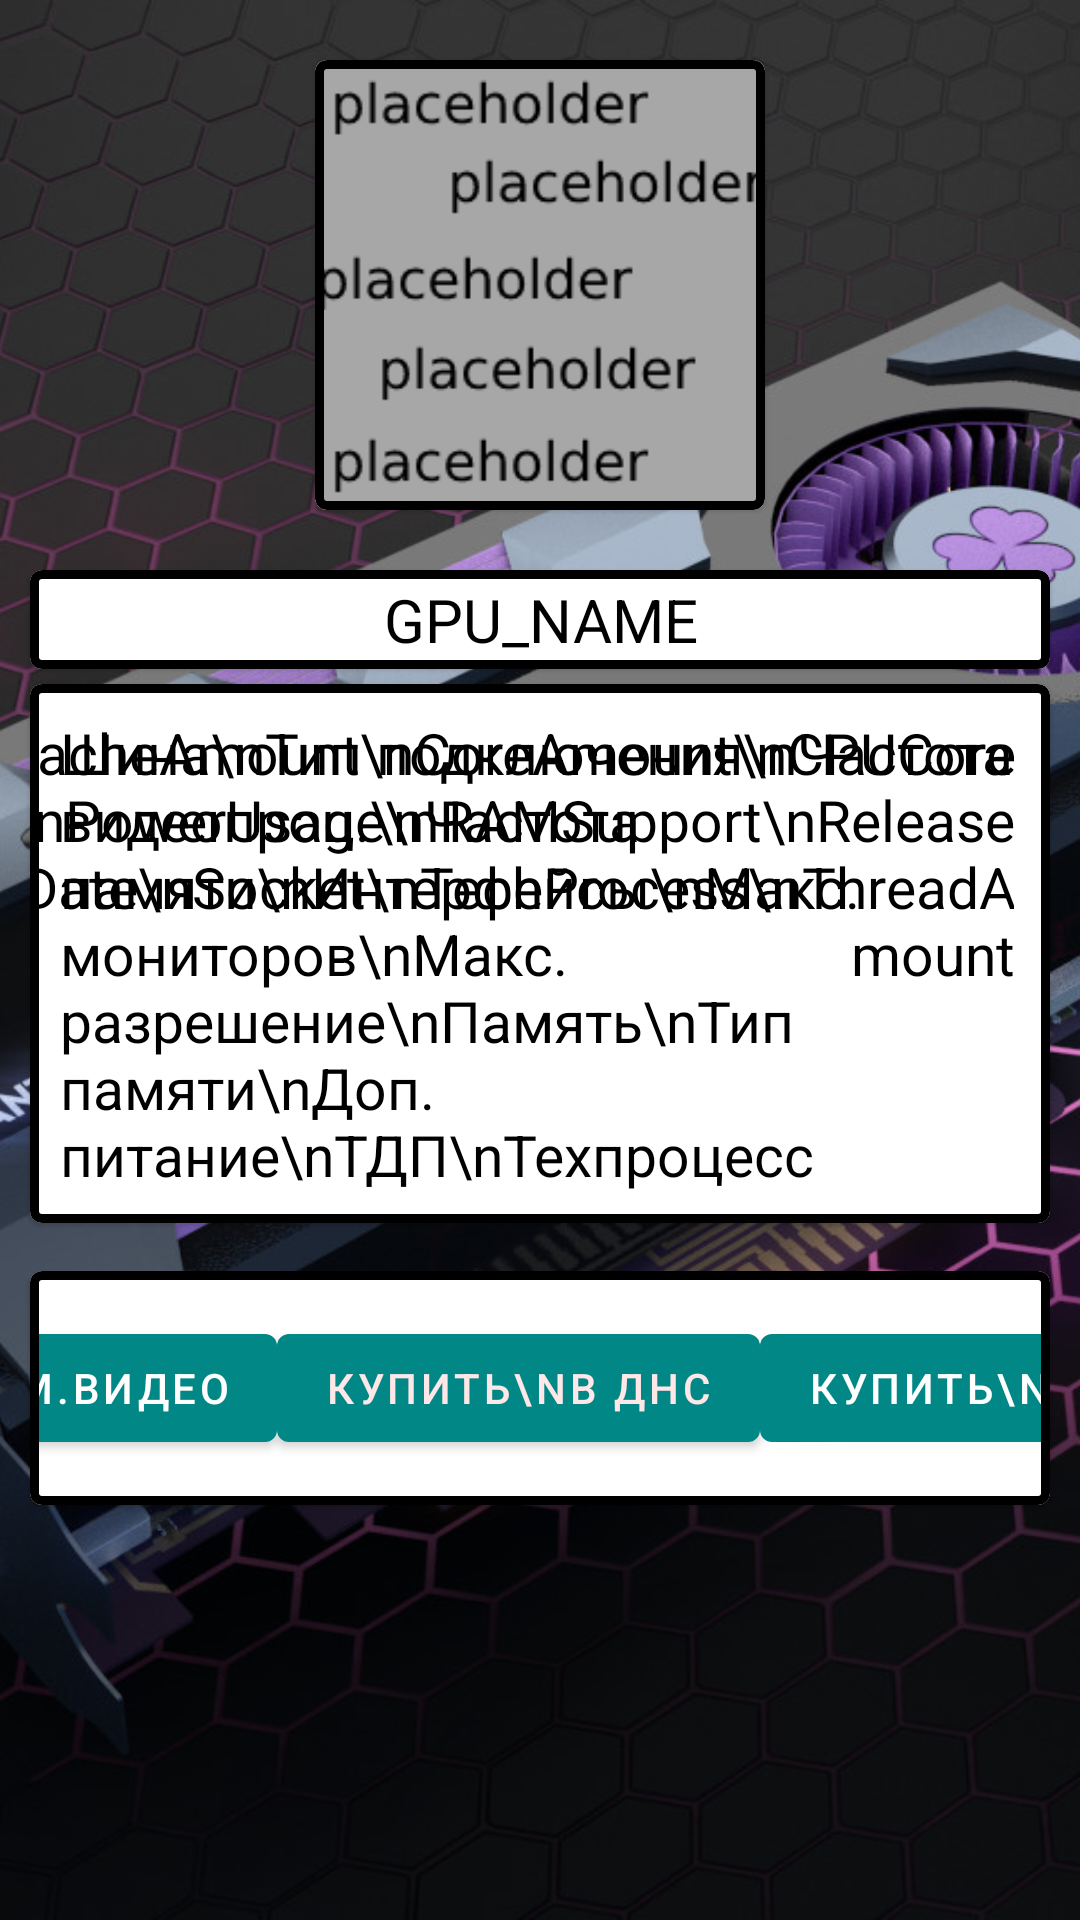

The Android layout XML behind this screen, and the referenced resources:
<!-- AndroidManifest.xml: application theme Theme.ElectronicsCatalog -->
<!-- res/layout/gpu_description.xml -->
<?xml version="1.0" encoding="utf-8"?>
<androidx.constraintlayout.widget.ConstraintLayout xmlns:android="http://schemas.android.com/apk/res/android"
    xmlns:app="http://schemas.android.com/apk/res-auto"
    xmlns:tools="http://schemas.android.com/tools"
    android:layout_width="match_parent"
    android:layout_height="match_parent"
    tools:context="com.school.electronics.ui.all.GpuDescription">

    <ImageView
        android:id="@+id/imageView6"
        android:layout_width="wrap_content"
        android:layout_height="wrap_content"
        android:scaleType="centerCrop"
        app:layout_constraintBottom_toBottomOf="parent"
        app:layout_constraintEnd_toEndOf="parent"
        app:layout_constraintStart_toStartOf="parent"
        app:layout_constraintTop_toTopOf="parent"
        app:srcCompat="@drawable/gpu_background" />

    <ScrollView
        android:layout_width="match_parent"
        android:layout_height="match_parent">

        <LinearLayout
            android:layout_width="match_parent"
            android:layout_height="wrap_content"
            android:orientation="vertical" >

            <androidx.constraintlayout.widget.ConstraintLayout
                android:layout_width="match_parent"
                android:layout_height="match_parent">

                <com.google.android.material.card.MaterialCardView
                    android:id="@+id/cardView4"
                    android:layout_width="0dp"
                    android:layout_height="wrap_content"
                    android:layout_marginStart="10dp"
                    android:layout_marginTop="16dp"
                    android:layout_marginEnd="10dp"
                    android:layout_marginBottom="20dp"
                    app:cardCornerRadius="4dp"
                    app:layout_constraintBottom_toBottomOf="parent"
                    app:layout_constraintEnd_toEndOf="parent"
                    app:layout_constraintStart_toStartOf="parent"
                    app:layout_constraintTop_toBottomOf="@+id/cardView2"
                    app:strokeColor="@color/black"
                    app:strokeWidth="3dp">

                    <androidx.constraintlayout.widget.ConstraintLayout
                        android:layout_width="match_parent"
                        android:layout_height="match_parent">

                        <Button
                            android:id="@+id/button2"
                            android:layout_width="wrap_content"
                            android:layout_height="wrap_content"
                            android:layout_marginTop="15dp"
                            android:layout_marginBottom="15dp"
                            android:text="Купить\nв ДНС"
                            android:textColor="#FFE7E7"
                            app:layout_constraintBottom_toBottomOf="parent"
                            app:layout_constraintEnd_toStartOf="@+id/button3"
                            app:layout_constraintStart_toEndOf="@+id/button"
                            app:layout_constraintTop_toTopOf="parent" />

                        <Button
                            android:id="@+id/button"
                            android:layout_width="wrap_content"
                            android:layout_height="wrap_content"
                            android:text="Купить\nв М.Видео"
                            android:textColor="#FFFFFF"
                            app:layout_constraintBottom_toBottomOf="parent"
                            app:layout_constraintEnd_toStartOf="@+id/button2"
                            app:layout_constraintStart_toStartOf="parent"
                            app:layout_constraintTop_toTopOf="parent" />

                        <Button
                            android:id="@+id/button3"
                            android:layout_width="wrap_content"
                            android:layout_height="wrap_content"
                            android:text="Купить\nв Ситилинк"
                            android:textColor="#FFFFFF"
                            app:layout_constraintBottom_toBottomOf="parent"
                            app:layout_constraintEnd_toEndOf="parent"
                            app:layout_constraintStart_toEndOf="@+id/button2"
                            app:layout_constraintTop_toTopOf="parent" />
                    </androidx.constraintlayout.widget.ConstraintLayout>

                </com.google.android.material.card.MaterialCardView>

                <com.google.android.material.card.MaterialCardView
                    android:id="@+id/cardView3"
                    android:layout_width="0dp"
                    android:layout_height="wrap_content"
                    android:layout_marginStart="10dp"
                    android:layout_marginTop="20dp"
                    android:layout_marginEnd="10dp"
                    app:cardCornerRadius="4dp"
                    app:layout_constraintEnd_toEndOf="parent"
                    app:layout_constraintStart_toStartOf="parent"
                    app:layout_constraintTop_toBottomOf="@+id/cardView"
                    app:strokeColor="@color/black"
                    app:strokeWidth="3dp">

                    <TextView
                        android:id="@+id/gpuname"
                        android:layout_width="match_parent"
                        android:layout_height="wrap_content"
                        android:layout_margin="3dp"
                        android:text="GPU_NAME"
                        android:textAlignment="center"
                        android:textColor="#000000"
                        android:textSize="20sp" />
                </com.google.android.material.card.MaterialCardView>

                <com.google.android.material.card.MaterialCardView
                    android:id="@+id/cardView2"
                    android:layout_width="0dp"
                    android:layout_height="wrap_content"
                    android:layout_marginStart="10dp"
                    android:layout_marginTop="5dp"
                    android:layout_marginEnd="10dp"
                    app:cardCornerRadius="4dp"
                    app:layout_constraintEnd_toEndOf="parent"
                    app:layout_constraintStart_toStartOf="parent"
                    app:layout_constraintTop_toBottomOf="@+id/cardView3"
                    app:strokeColor="@color/black"
                    app:strokeWidth="3dp">


                    <androidx.constraintlayout.widget.ConstraintLayout
                        android:layout_width="match_parent"
                        android:layout_height="match_parent"
                        tools:context="com.school.electronics.ui.all.GpuDescription">

                        <TextView
                            android:id="@+id/textView5"
                            android:layout_width="wrap_content"
                            android:layout_height="wrap_content"
                            android:layout_marginStart="10dp"
                            android:layout_marginTop="10dp"
                            android:layout_marginBottom="10dp"
                            android:text="Шина\nТип подключения\nЧастота видеопроц.\nЧастота памяти\nИнтерфейсы\nМакс. мониторов\nМакс. разрешение\nПамять\nТип памяти\nДоп. питание\nТДП\nТехпроцесс"
                            android:textAlignment="textStart"
                            android:textColor="#000000"
                            android:textSize="19sp"
                            app:layout_constraintBottom_toBottomOf="parent"
                            app:layout_constraintStart_toStartOf="parent"
                            app:layout_constraintTop_toTopOf="parent" />

                        <TextView
                            android:id="@+id/gpuinfo"
                            android:layout_width="wrap_content"
                            android:layout_height="wrap_content"
                            android:layout_marginEnd="12dp"
                            android:text="CacheAmount\nCoreAmount\nCPUCore\nPowerUsage\nRAMSupport\nReleaseDate\nSocket\nTechProcess\nThreadAmount"
                            android:textAlignment="textEnd"
                            android:textColor="#000000"
                            android:textSize="19sp"
                            app:layout_constraintEnd_toEndOf="parent"
                            app:layout_constraintTop_toTopOf="@id/textView5" />

                    </androidx.constraintlayout.widget.ConstraintLayout>

                </com.google.android.material.card.MaterialCardView>

                <com.google.android.material.card.MaterialCardView
                    android:id="@+id/cardView"
                    android:layout_width="wrap_content"
                    android:layout_height="wrap_content"
                    android:layout_marginTop="20dp"
                    app:cardCornerRadius="4dp"
                    app:layout_constraintEnd_toEndOf="parent"
                    app:layout_constraintStart_toStartOf="parent"
                    app:layout_constraintTop_toTopOf="parent"
                    app:strokeColor="@color/black"
                    app:strokeWidth="3dp">

                    <ImageView
                        android:id="@+id/gpuimg"
                        android:layout_width="150dp"
                        android:layout_height="150dp"
                        app:srcCompat="@drawable/placeholder" />

                </com.google.android.material.card.MaterialCardView>
            </androidx.constraintlayout.widget.ConstraintLayout>
        </LinearLayout>
    </ScrollView>

</androidx.constraintlayout.widget.ConstraintLayout>
<!-- resources referenced by this layout -->
<resources>
  <color name="black">#FF000000</color>
  <!-- drawable gpu_background: jpg bitmap (drawable-v24, 294899 bytes) -->
  <!-- drawable placeholder: png bitmap (drawable-nodpi, 1236 bytes) -->
  <style name="Theme.ElectronicsCatalog" parent="Theme.MaterialComponents.DayNight.DarkActionBar">
          
          <item name="colorPrimary">@color/teal_700</item>
          <item name="colorPrimaryVariant">@color/black</item>
          <item name="colorOnPrimary">@color/white</item>
          
          <item name="colorSecondary">@color/teal_200</item>
          <item name="colorSecondaryVariant">@color/teal_700</item>
          <item name="colorOnSecondary">@color/black</item>
          
          <item name="android:statusBarColor" tools:targetApi="l">?attr/colorPrimaryVariant</item>
          
      </style>
  <color name="teal_700">#FF018786</color>
  <color name="white">#FF000000</color>
  <color name="teal_200">#FF03DAC5</color>
</resources>
